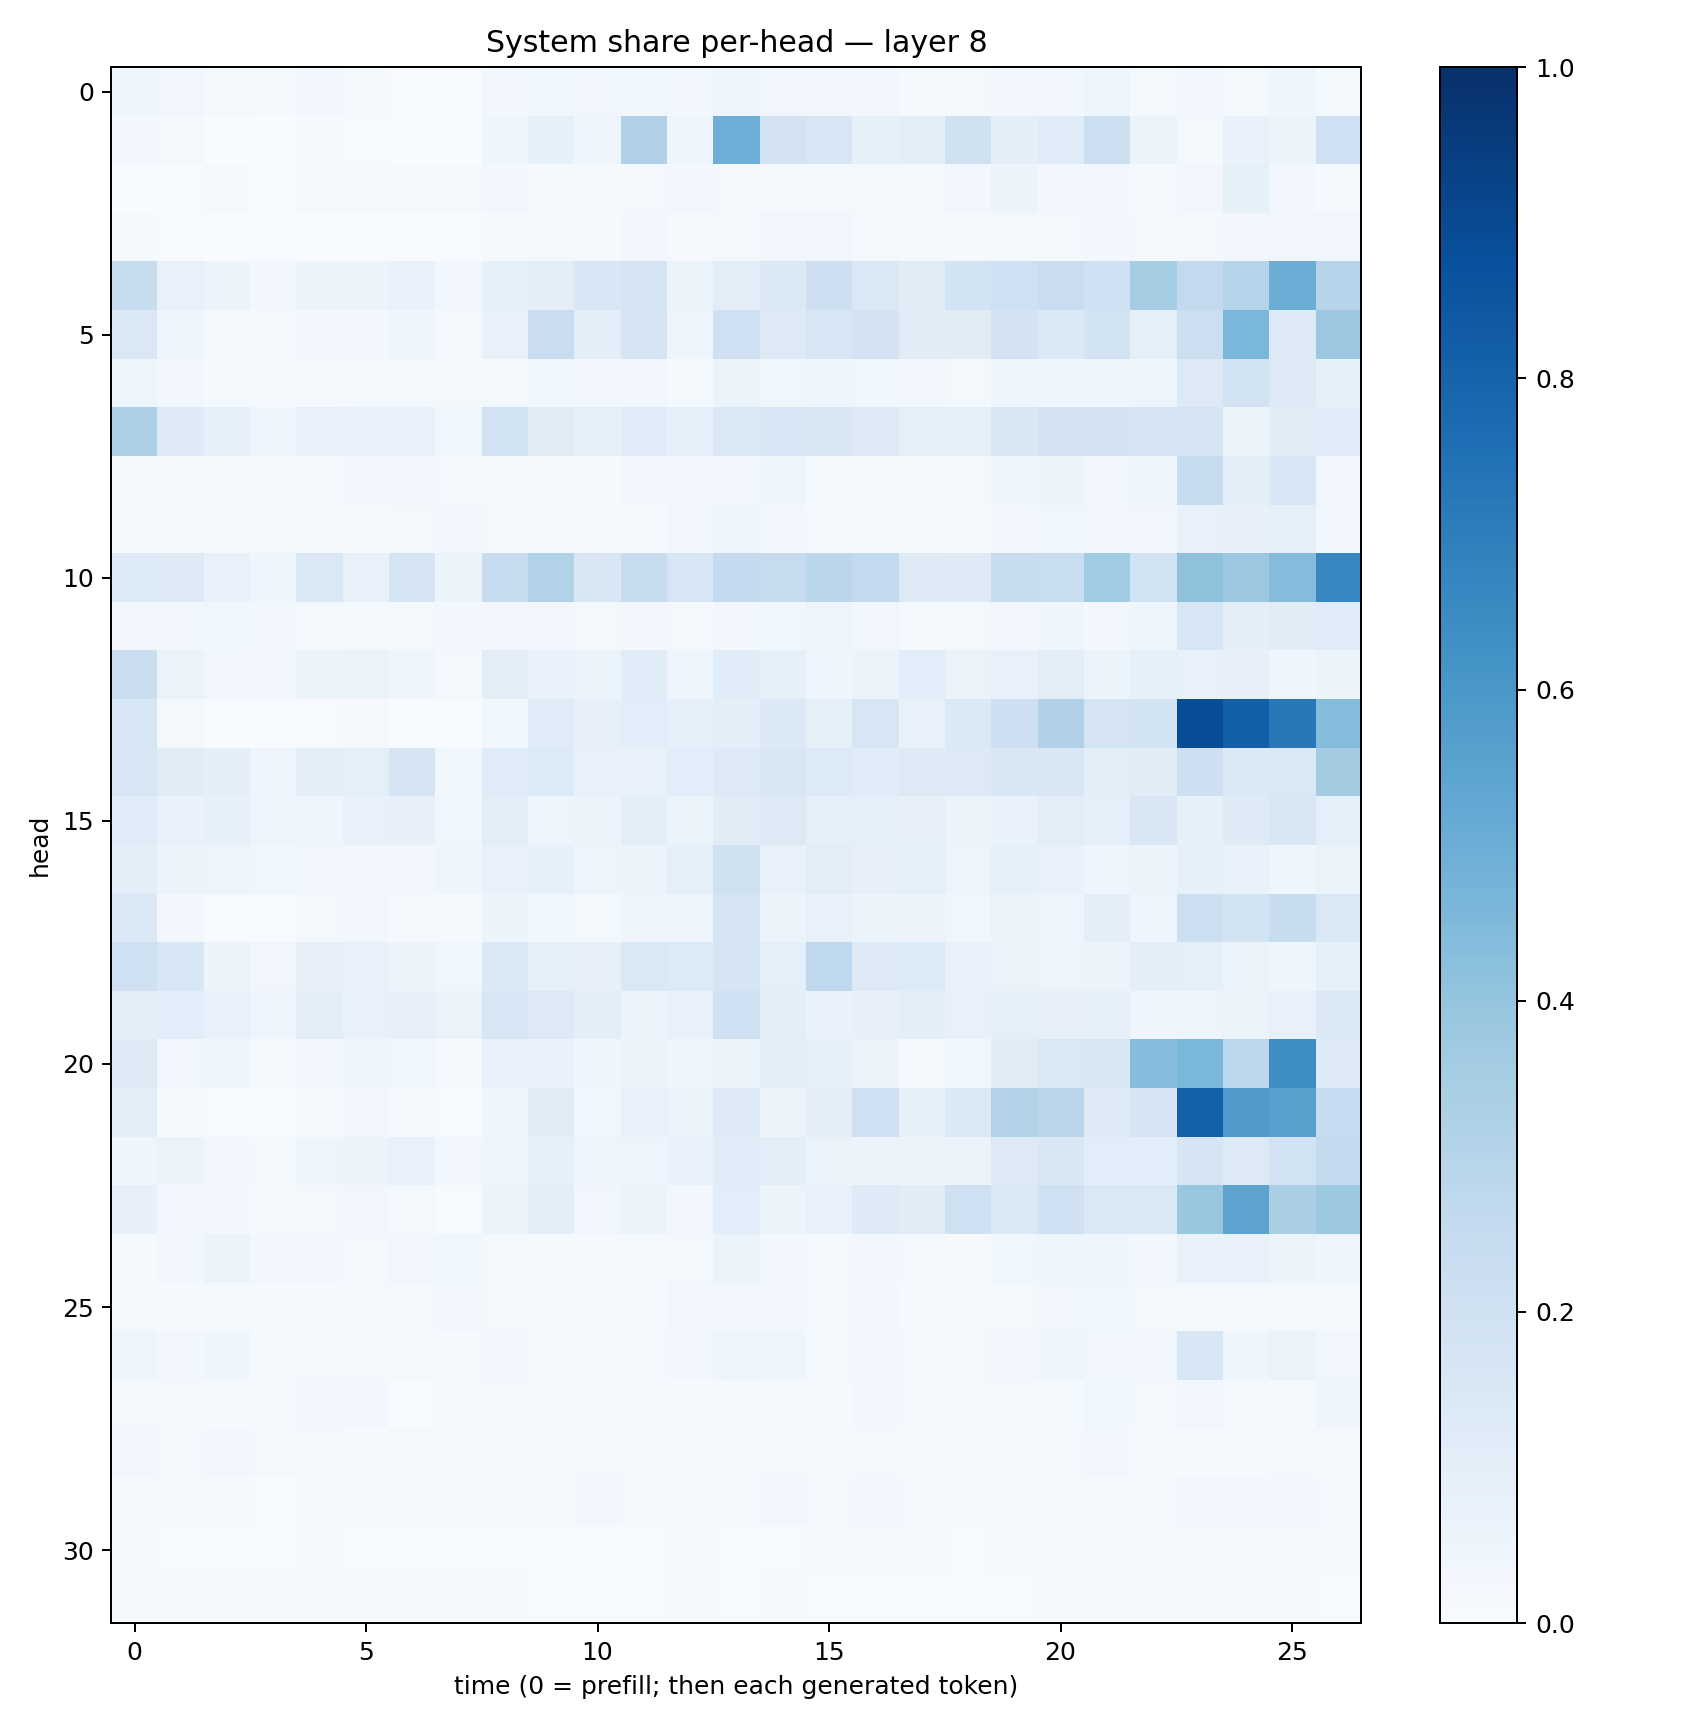

The table this chart was drawn from, first rows:
0.044164237, 0.032753423, 0.019787094, 0.01411205, 0.024085015, 0.014997474, 0.0068106125, 0.007749096, 0.029876271, 0.037568644, 0.034550883, 0.036477085, 0.02822725, 0.045259256, 0.03384984, 0.03149783, 0.026307823, 0.01511246, 0.018539015, 0.025232721, 0.029119242, 0.049384948, 0.015959468, 0.0297107
0.03068, 0.0212, 0.003876, 0.0018, 0.0148, 0.005437, 0.002789, 0.002072, 0.04307, 0.08209, 0.04304, 0.3175, 0.03937, 0.493, 0.1835, 0.1566, 0.08425, 0.1039, 0.1961, 0.09786, 0.1184, 0.2161, 0.05327, 0.01973
0.001306, 0.004376, 0.008453, 0.003875, 0.009463, 0.008398, 0.01132, 0.009612, 0.02662, 0.01362, 0.01726, 0.01775, 0.02712, 0.01771, 0.02311, 0.01632, 0.02165, 0.01678, 0.02709, 0.05577, 0.02617, 0.02572, 0.01329, 0.03368
0.01219, 0.005892, 0.001731, 0.001504, 0.003577, 0.00294, 0.003069, 0.003457, 0.01032, 0.02164, 0.01407, 0.02815, 0.01057, 0.02256, 0.03131, 0.03125, 0.02332, 0.01285, 0.01042, 0.02196, 0.02159, 0.02781, 0.02314, 0.01657
0.2403, 0.07788, 0.05206, 0.03051, 0.0523, 0.05413, 0.06891, 0.03235, 0.084, 0.09698, 0.1536, 0.1659, 0.06583, 0.1053, 0.1403, 0.2114, 0.1418, 0.1132, 0.1853, 0.2081, 0.2281, 0.2001, 0.3549, 0.2586
0.1439, 0.04202, 0.02298, 0.01193, 0.02595, 0.02485, 0.04202, 0.0194, 0.07647, 0.2285, 0.09756, 0.1723, 0.04926, 0.2002, 0.1286, 0.1572, 0.1809, 0.1123, 0.1099, 0.1821, 0.1383, 0.1855, 0.08644, 0.2185
0.04716, 0.02892, 0.0137, 0.01523, 0.00985, 0.01695, 0.02331, 0.01758, 0.02178, 0.03743, 0.0236, 0.03023, 0.01507, 0.05421, 0.03641, 0.03993, 0.03575, 0.02689, 0.02327, 0.0461, 0.046, 0.04048, 0.05002, 0.1286
0.3325, 0.1226, 0.08264, 0.03919, 0.07247, 0.06885, 0.07457, 0.0363, 0.1934, 0.112, 0.08937, 0.12, 0.09098, 0.1477, 0.1528, 0.1498, 0.1254, 0.08812, 0.09219, 0.15, 0.1814, 0.18, 0.1669, 0.174
0.01968, 0.01202, 0.01322, 0.007835, 0.01105, 0.02775, 0.02482, 0.01906, 0.0132, 0.01644, 0.01384, 0.02618, 0.02831, 0.03258, 0.04262, 0.02281, 0.01512, 0.01803, 0.01624, 0.04505, 0.05806, 0.03005, 0.04635, 0.2388
0.01407, 0.01069, 0.01699, 0.01597, 0.01315, 0.01492, 0.01973, 0.03051, 0.01757, 0.01251, 0.009413, 0.01271, 0.03119, 0.04821, 0.02655, 0.01216, 0.01284, 0.01602, 0.01221, 0.0293, 0.03842, 0.0347, 0.03308, 0.07224
0.1338, 0.1281, 0.07494, 0.04149, 0.1468, 0.07796, 0.1705, 0.05988, 0.2418, 0.3089, 0.1513, 0.2379, 0.1578, 0.2515, 0.2432, 0.2836, 0.2579, 0.1267, 0.1266, 0.2418, 0.232, 0.3637, 0.1907, 0.4118
0.03497, 0.02652, 0.03582, 0.02832, 0.02002, 0.01895, 0.02073, 0.02699, 0.02947, 0.03371, 0.02107, 0.02773, 0.02013, 0.03104, 0.03742, 0.04734, 0.0333, 0.02049, 0.01588, 0.03005, 0.04602, 0.02735, 0.03972, 0.1621
0.2263, 0.06612, 0.03416, 0.0243, 0.05101, 0.06289, 0.04222, 0.02277, 0.1035, 0.06883, 0.05303, 0.1165, 0.04178, 0.1164, 0.08355, 0.04039, 0.05622, 0.107, 0.06624, 0.07229, 0.1022, 0.05401, 0.085, 0.07166
0.1612, 0.01761, 0.003444, 0.001191, 0.004525, 0.008454, 0.003851, 0.001773, 0.03518, 0.1205, 0.07997, 0.1088, 0.09113, 0.0994, 0.1371, 0.08545, 0.1632, 0.07349, 0.138, 0.2143, 0.3184, 0.1756, 0.1849, 0.8838
0.162, 0.1125, 0.09785, 0.04857, 0.09527, 0.08681, 0.1715, 0.03542, 0.1176, 0.1347, 0.0729, 0.07809, 0.1077, 0.1277, 0.1485, 0.1335, 0.1156, 0.128, 0.126, 0.1517, 0.1508, 0.09479, 0.1113, 0.2133
0.1177, 0.07021, 0.0837, 0.04757, 0.04244, 0.07084, 0.08008, 0.03589, 0.1021, 0.04908, 0.05813, 0.09868, 0.05989, 0.1118, 0.1317, 0.09019, 0.0904, 0.07896, 0.06079, 0.06948, 0.105, 0.0886, 0.1495, 0.08364
0.1012, 0.05481, 0.04709, 0.03626, 0.03314, 0.03409, 0.03049, 0.03966, 0.07081, 0.08334, 0.0503, 0.06228, 0.08789, 0.1954, 0.07537, 0.1017, 0.07847, 0.0931, 0.04906, 0.08262, 0.06866, 0.04666, 0.05706, 0.08341
0.1477, 0.02961, 0.007706, 0.007002, 0.02125, 0.02611, 0.009332, 0.008864, 0.06131, 0.03527, 0.01706, 0.04039, 0.04964, 0.1748, 0.05986, 0.0761, 0.05177, 0.05561, 0.03567, 0.06449, 0.04798, 0.0938, 0.04477, 0.2155
0.2046, 0.1535, 0.05329, 0.03204, 0.08118, 0.07711, 0.06002, 0.03854, 0.1384, 0.09217, 0.08086, 0.1471, 0.1364, 0.1707, 0.08696, 0.2679, 0.1282, 0.1328, 0.07075, 0.0662, 0.04691, 0.05858, 0.09896, 0.08725
0.09606, 0.1062, 0.07103, 0.04769, 0.1047, 0.07226, 0.08078, 0.06492, 0.1611, 0.1312, 0.1007, 0.05851, 0.07036, 0.2091, 0.09738, 0.06977, 0.08147, 0.09477, 0.07168, 0.08989, 0.08122, 0.09162, 0.04196, 0.04956
0.1236, 0.03419, 0.04376, 0.01369, 0.02559, 0.0414, 0.03724, 0.01212, 0.07138, 0.0688, 0.04676, 0.05566, 0.0435, 0.06638, 0.101, 0.08372, 0.05609, 0.02073, 0.03744, 0.1122, 0.1427, 0.1508, 0.4321, 0.4596
0.09413, 0.01392, 0.004125, 0.001423, 0.01306, 0.02614, 0.01261, 0.004398, 0.04621, 0.1109, 0.03894, 0.07696, 0.06191, 0.131, 0.05693, 0.09672, 0.2091, 0.08339, 0.1378, 0.3103, 0.2838, 0.1284, 0.1669, 0.8108
0.04125, 0.05754, 0.02556, 0.01901, 0.0496, 0.0552, 0.07599, 0.02775, 0.04395, 0.08248, 0.0495, 0.05005, 0.06687, 0.1145, 0.09693, 0.06348, 0.05589, 0.05513, 0.05834, 0.1297, 0.1521, 0.1061, 0.107, 0.1704
0.07964, 0.03036, 0.02539, 0.01089, 0.02208, 0.03209, 0.01646, 0.007038, 0.05463, 0.1002, 0.03194, 0.05784, 0.02349, 0.1069, 0.06165, 0.07536, 0.1234, 0.1109, 0.2097, 0.1476, 0.2003, 0.1424, 0.1453, 0.3884
0.01442, 0.03064, 0.05392, 0.02702, 0.02691, 0.01763, 0.03367, 0.03551, 0.01913, 0.01557, 0.01175, 0.01534, 0.01912, 0.05433, 0.02469, 0.01701, 0.02949, 0.01686, 0.01427, 0.03617, 0.0436, 0.04078, 0.02545, 0.06738
0.009954, 0.0136, 0.0154, 0.01486, 0.01459, 0.01597, 0.01578, 0.02749, 0.01607, 0.01752, 0.01926, 0.01453, 0.02888, 0.02992, 0.02955, 0.02172, 0.02487, 0.01377, 0.01746, 0.02201, 0.0315, 0.03648, 0.02207, 0.02342
0.04812, 0.02437, 0.03949, 0.01319, 0.01715, 0.01929, 0.01908, 0.01309, 0.0247, 0.01972, 0.02099, 0.02117, 0.02523, 0.04755, 0.04449, 0.01919, 0.02756, 0.02033, 0.02129, 0.03086, 0.04116, 0.03309, 0.03024, 0.1536
0.01967, 0.01894, 0.01243, 0.008572, 0.02649, 0.02843, 0.007361, 0.0108, 0.02087, 0.01211, 0.01451, 0.01048, 0.01102, 0.01396, 0.01618, 0.008831, 0.02674, 0.01789, 0.0215, 0.01782, 0.01475, 0.03644, 0.01954, 0.03357
0.02407, 0.02041, 0.02387, 0.01601, 0.0161, 0.0119, 0.01613, 0.02143, 0.01688, 0.01054, 0.01656, 0.0185, 0.01421, 0.01718, 0.02291, 0.01112, 0.02277, 0.007897, 0.01203, 0.01534, 0.02331, 0.02425, 0.009807, 0.008414
0.008243, 0.01766, 0.01255, 0.007031, 0.0188, 0.01397, 0.01618, 0.01291, 0.02246, 0.01535, 0.02357, 0.01986, 0.02057, 0.01775, 0.02767, 0.01628, 0.02527, 0.01743, 0.0119, 0.01306, 0.01877, 0.01417, 0.01961, 0.03091
0.01308, 0.006593, 0.007317, 0.003951, 0.007905, 0.004743, 0.007154, 0.005886, 0.006642, 0.006551, 0.006565, 0.007331, 0.009465, 0.007419, 0.00721, 0.00966, 0.01384, 0.01031, 0.007409, 0.01045, 0.01274, 0.01342, 0.008341, 0.02166
0.01057, 0.007976, 0.01291, 0.008537, 0.009383, 0.01016, 0.01207, 0.01117, 0.008303, 0.006048, 0.006107, 0.004435, 0.009247, 0.007201, 0.0081, 0.004907, 0.007354, 0.005171, 0.004406, 0.005826, 0.01473, 0.009745, 0.01156, 0.009972
